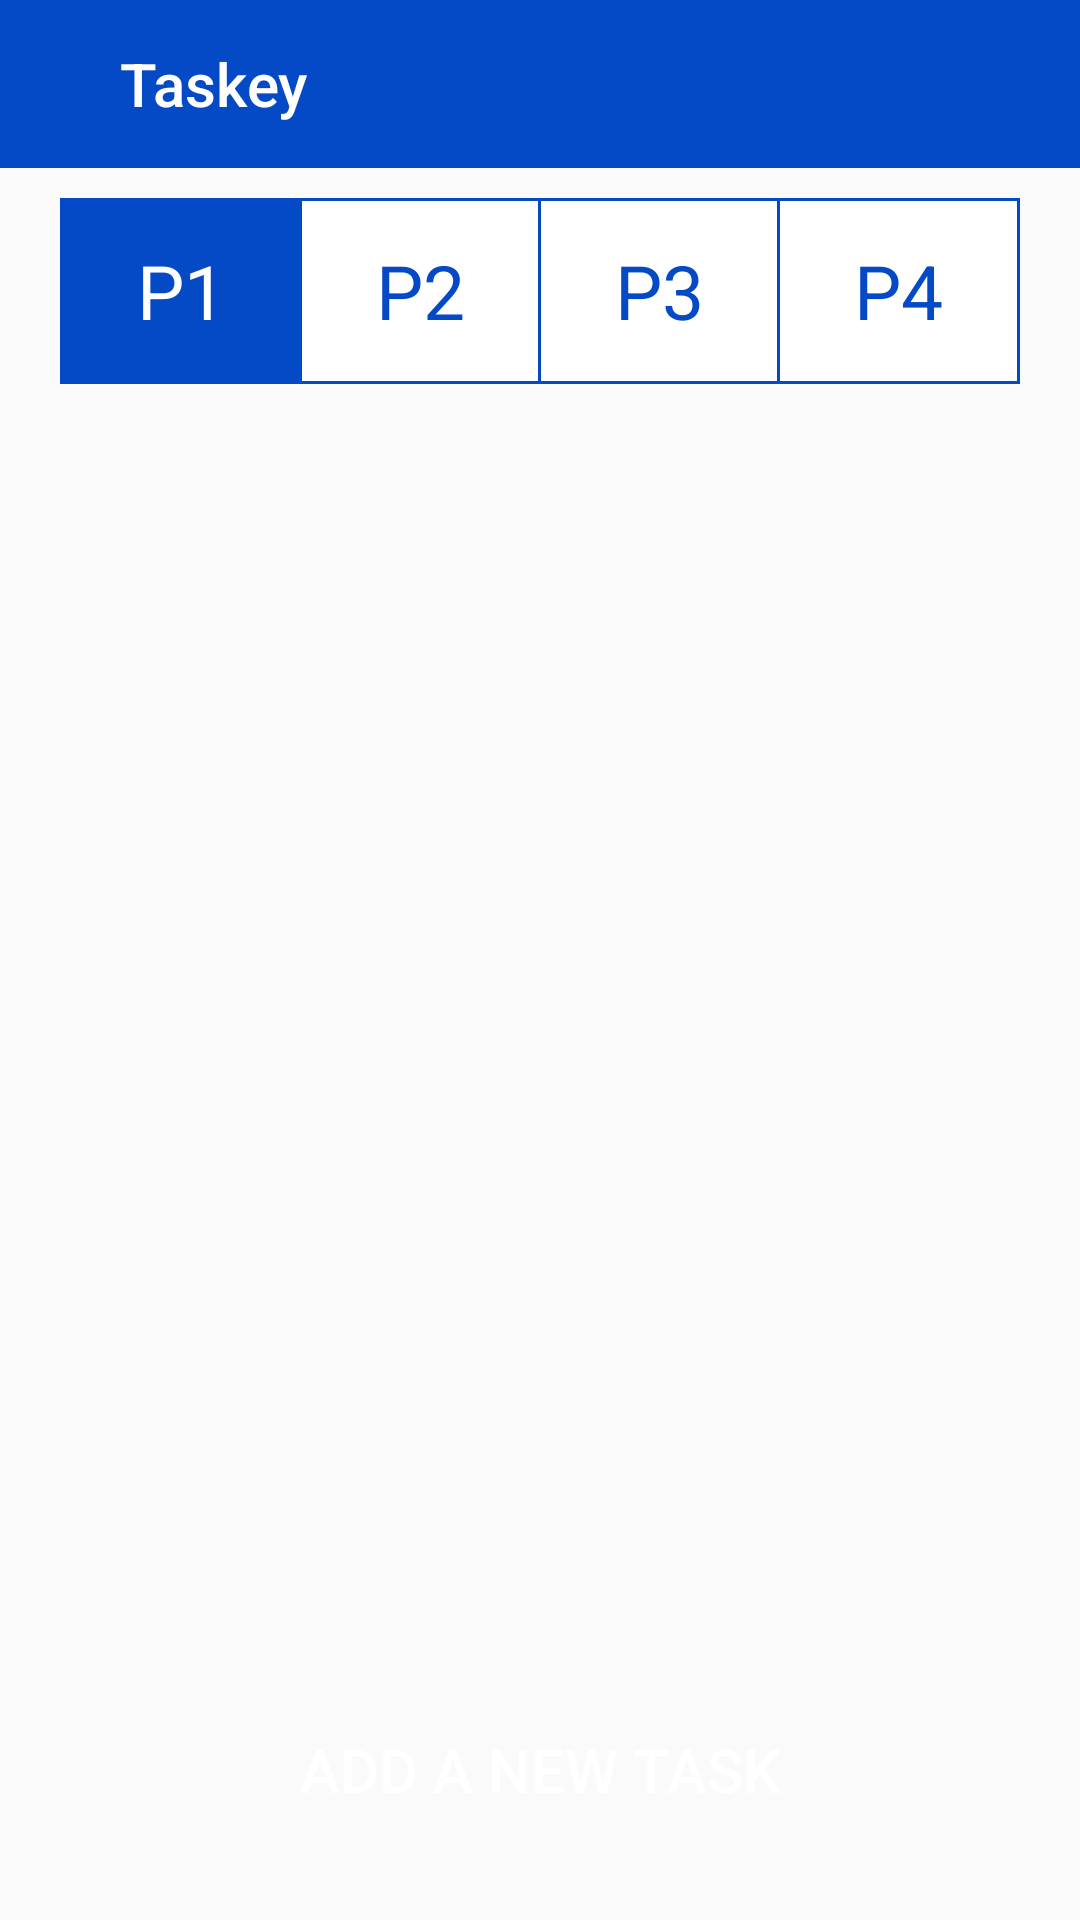

Layout XML and referenced resources for this Android screen:
<!-- AndroidManifest.xml: application theme AppTheme -->
<!-- res/layout/activity_main.xml -->
<?xml version="1.0" encoding="utf-8"?>
<LinearLayout xmlns:android="http://schemas.android.com/apk/res/android"
    xmlns:app="http://schemas.android.com/apk/res-auto"
    xmlns:tools="http://schemas.android.com/tools"
    android:layout_width="match_parent"
    android:layout_height="match_parent"
    android:orientation="vertical"
    tools:context=".activity.LoginActivity">

    <include
        layout="@layout/appbar"/>
    <View
        android:layout_marginTop="10dp"
        android:layout_width="match_parent"
        android:layout_height="1dp"
        android:background="@color/colorPrimary"
        android:layout_marginLeft="20dp"
        android:layout_marginRight="20dp"/>
    <LinearLayout
        android:layout_marginLeft="20dp"
        android:layout_marginRight="20dp"
        android:layout_width="match_parent"
        android:layout_height="60dp"
        android:orientation="horizontal"
        android:gravity="center_vertical">

        <View
            android:layout_width="1dp"
            android:layout_height="match_parent"
            android:background="@color/colorPrimary"/>
        <TextView
            android:id="@+id/tv1"
            android:layout_width="0dp"
            android:layout_height="match_parent"
            android:layout_weight="1"
            android:gravity="center"
            android:textSize="25sp"
            android:background="@color/colorPrimary"
            android:textColor="@color/white"
            android:text="P1"/>
        <View
            android:layout_width="1dp"
            android:layout_height="match_parent"
            android:background="@color/colorPrimary"/>
        <TextView
            android:id="@+id/tv2"
            android:layout_width="0dp"
            android:layout_height="match_parent"
            android:layout_weight="1"
            android:gravity="center"
            android:textSize="25sp"
            android:background="@color/white"
            android:textColor="@color/colorPrimary"
            android:text="P2"/>
        <View
            android:layout_width="1dp"
            android:layout_height="match_parent"
            android:background="@color/colorPrimary"/>
        <TextView
            android:id="@+id/tv3"
            android:layout_width="0dp"
            android:layout_height="match_parent"
            android:layout_weight="1"
            android:gravity="center"
            android:textSize="25sp"
            android:background="@color/white"
            android:textColor="@color/colorPrimary"
            android:text="P3"/>
        <View
            android:layout_width="1dp"
            android:layout_height="match_parent"
            android:background="@color/colorPrimary"/>
        <TextView
            android:id="@+id/tv4"
            android:layout_width="0dp"
            android:layout_height="match_parent"
            android:layout_weight="1"
            android:gravity="center"
            android:textSize="25sp"
            android:background="@color/white"
            android:textColor="@color/colorPrimary"
            android:text="P4"/>
        <View
            android:layout_width="1dp"
            android:layout_height="match_parent"
            android:background="@color/colorPrimary"/>
    </LinearLayout>

    <View
        android:layout_marginLeft="20dp"
        android:layout_marginRight="20dp"
        android:layout_width="match_parent"
        android:layout_height="1dp"
        android:background="@color/colorPrimary"/>
    <androidx.recyclerview.widget.RecyclerView
        android:id="@+id/rv"
        android:layout_width="match_parent"
        android:layout_height="0dp"
        android:layout_weight="1"/>
    <Button
        android:id="@+id/tv_add"
        android:layout_width="match_parent"
        android:layout_height="60dp"
        android:background="@drawable/bt_bg"
        android:layout_marginTop="20dp"
        android:layout_marginLeft="20dp"
        android:layout_marginRight="20dp"
        android:layout_marginBottom="20dp"
        android:text="@string/add_task"
        android:textColor="@color/white"
        android:textSize="20sp"/>
</LinearLayout>
<!-- res/layout/appbar.xml (included above) -->
<?xml version="1.0" encoding="utf-8"?>
<androidx.appcompat.widget.Toolbar
    xmlns:android="http://schemas.android.com/apk/res/android"
    xmlns:app="http://schemas.android.com/apk/res-auto"
    android:layout_width="match_parent"
    android:layout_height="?attr/actionBarSize"
    android:background="@color/colorPrimary"
    android:id="@+id/myToolBar"
    android:theme="@style/ThemeOverlay.AppCompat.Dark"
    app:title="@string/app_name"
    app:titleMarginStart="40dp"
    app:logo="@drawable/ic_menu">

</androidx.appcompat.widget.Toolbar>
<!-- resources referenced by this layout -->
<resources>
  <color name="colorPrimary">#0449c6</color>
  <color name="white">#ffffff</color>
  <string name="add_task">Add a New Task</string>
  <string name="app_name">Taskey</string>
  <style name="AppTheme" parent="Theme.AppCompat.Light.NoActionBar">
          
          <item name="colorPrimary">@color/colorPrimary</item>
          <item name="colorPrimaryDark">@color/colorPrimaryDark</item>
          <item name="colorAccent">@color/colorAccent</item>
          <item name="windowActionBar">false</item>
          <item name="windowNoTitle">true</item>
      </style>
  <color name="colorPrimaryDark">#002394</color>
  <color name="colorAccent">#ffd04d</color>
</resources>
